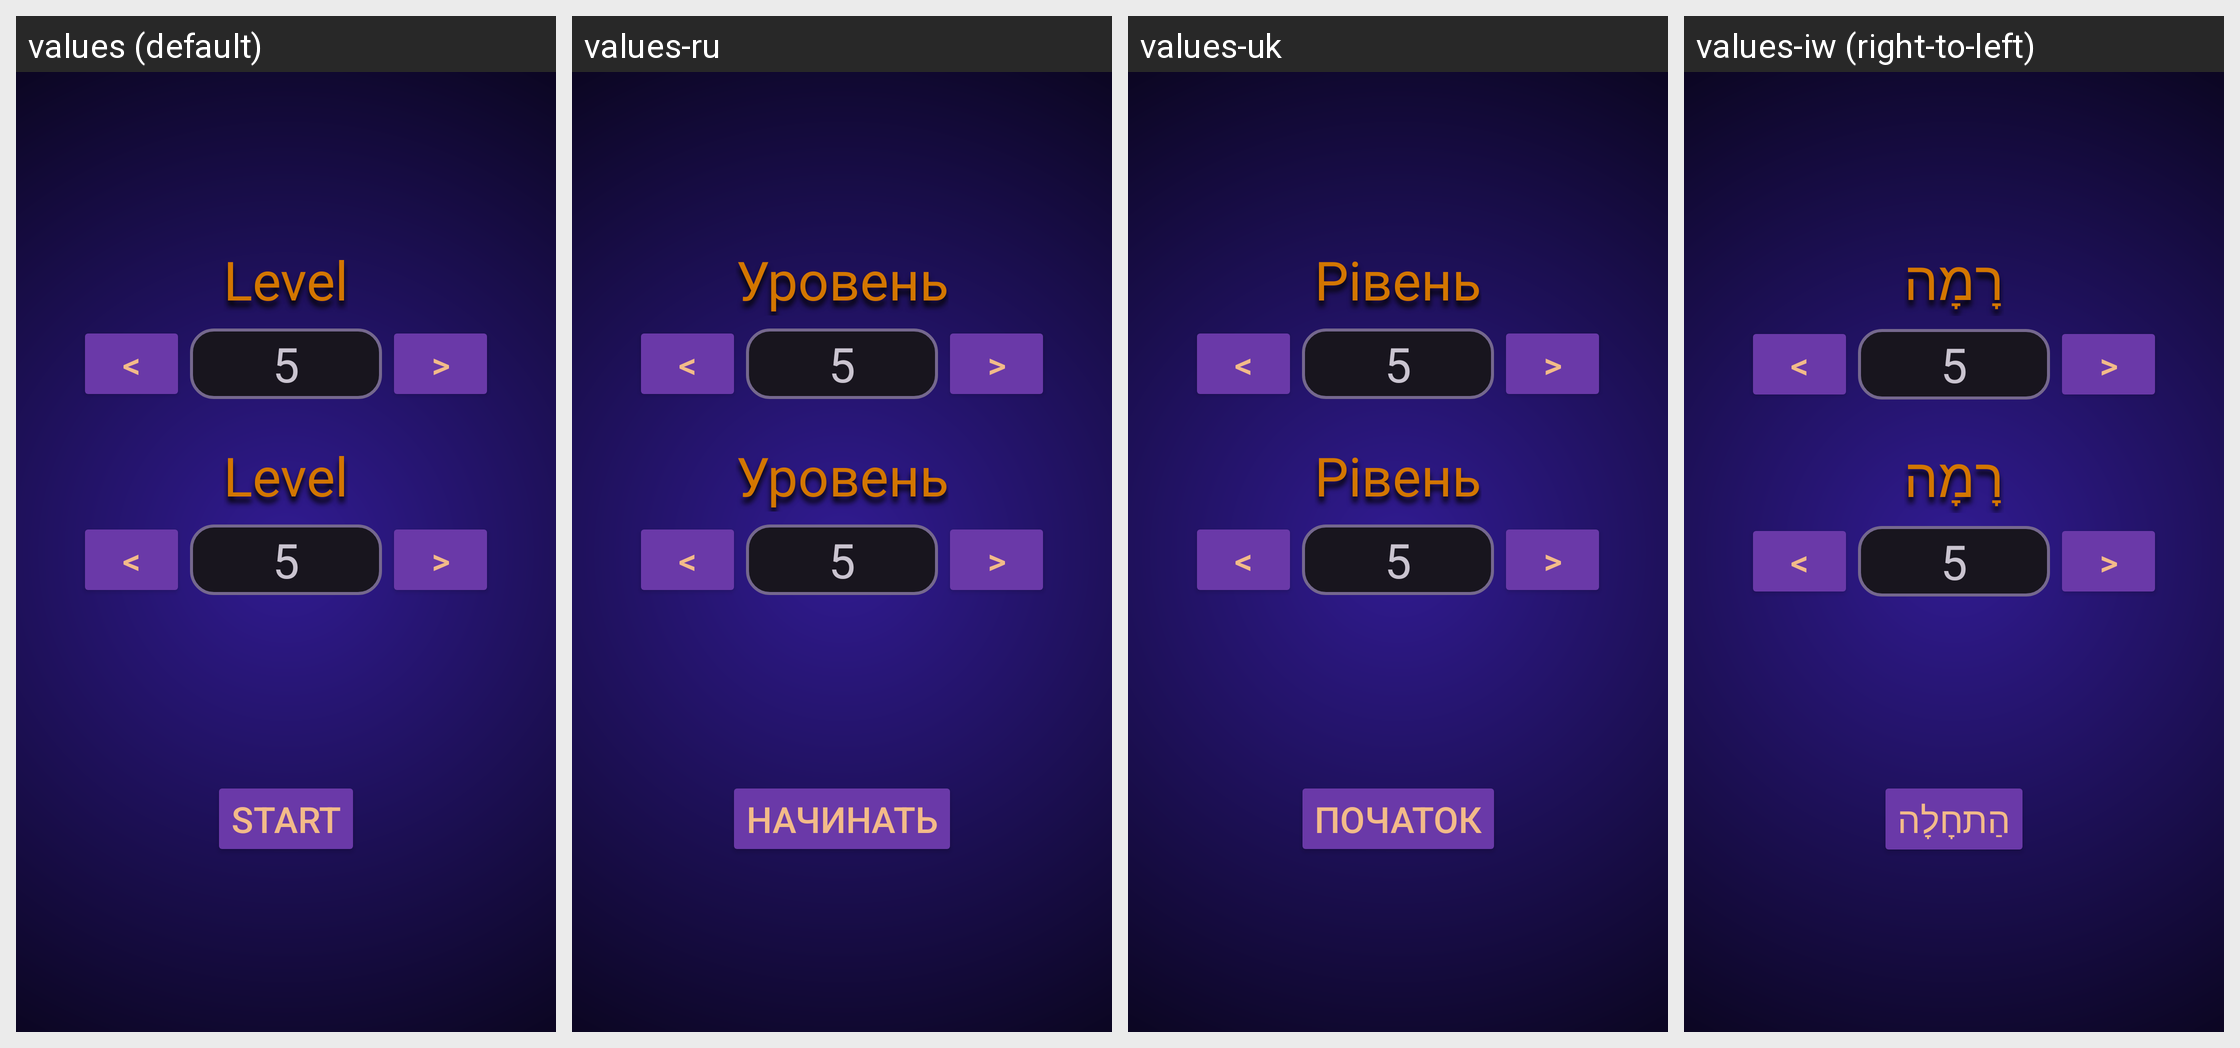

The same Android screen rendered under several of its app's locales, left to right. List the strings drawn on it with the default value and each locale's translation.
Android screen res/layout/fragment_options.xml rendered under 4 locales, left to right: values (default), values-ru, values-uk, values-iw (right-to-left). Device: Nexus 5 (rendered at 1080×1920; each locale shown at half size, 540×960, under a caption strip naming it); theme Base.Theme.TwoMinutesMathQuiz.
Other locales in the repository, not shown: values-ar, values-cs, values-da, values-de, values-es-rUS, values-fi, values-fr, values-hi, values-hu, values-in, values-it, values-ja, values-ko, values-nl, values-no, values-pl, values-pt, values-ro, values-sk, values-sv, values-th, values-tr, values-vi, values-zh.
Strings drawn on this screen, with the default value and each locale's value (text and hints the layout hard-codes, and strings that could not be matched under every locale, appear in the picture but are not listed):

options_start_button
  values: START
  values-ru: НАЧИНАТЬ
  values-uk: ПОЧАТОК
  values-iw: הַתחָלָה

choose_level_heading
  values: Level
  values-ru: Уровень
  values-uk: Рівень
  values-iw: רָמָה

options_previous_button
  values: <
  values-ru: <  [not translated; the default value is used]
  values-uk: <  [not translated; the default value is used]
  values-iw: <  [not translated; the default value is used]

options_next_button
  values: >
  values-ru: >  [not translated; the default value is used]
  values-uk: >  [not translated; the default value is used]
  values-iw: >  [not translated; the default value is used]
